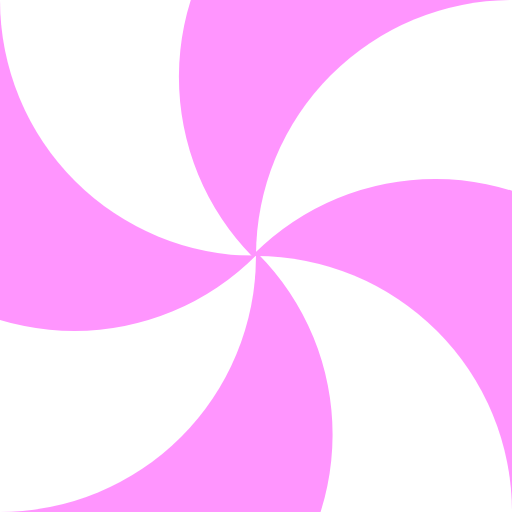
t = 0.00 s
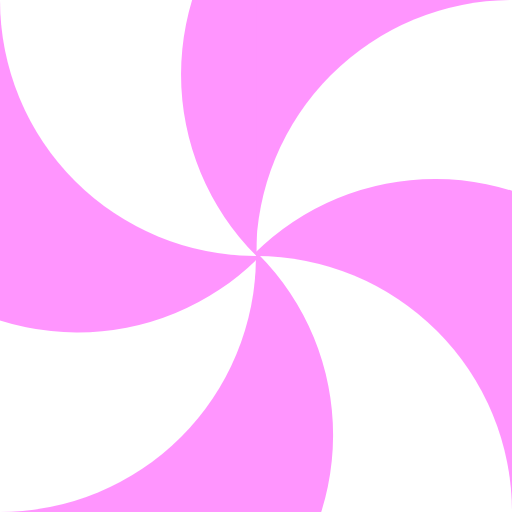
t = 1.25 s
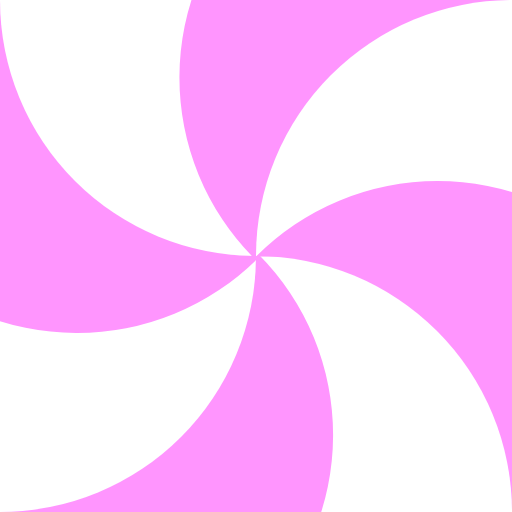
t = 2.50 s
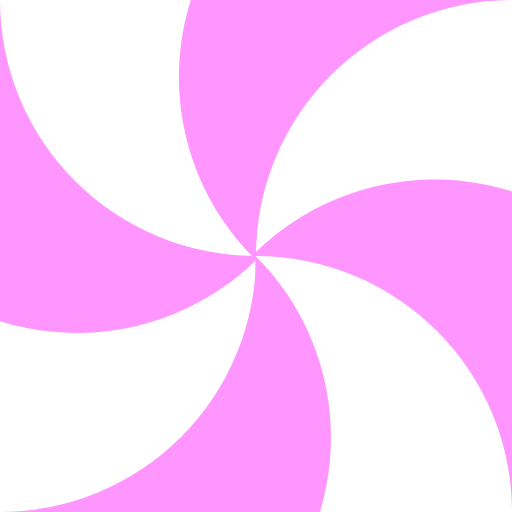
t = 3.75 s

The animated SVG that drew these frames (rendered in a browser with its animation timeline set to each time). Animation: 1 SMIL element (animateTransform=1); one cycle of 5.00 s, repeats indefinitely.

<?xml version="1.0" encoding="UTF-8" standalone="no"?>
<!-- Created with Inkscape (http://www.inkscape.org/) -->

<svg
   width="200"
   height="200"
   viewBox="0 0 200 200"
   version="1.1"
   id="svg330"
   sodipodi:docname="spin.svg"
   inkscape:version="1.2.2 (732a01da63, 2022-12-09)"
   xmlns:inkscape="http://www.inkscape.org/namespaces/inkscape"
   xmlns:sodipodi="http://sodipodi.sourceforge.net/DTD/sodipodi-0.dtd"
   xmlns:xlink="http://www.w3.org/1999/xlink"
   xmlns="http://www.w3.org/2000/svg"
   xmlns:svg="http://www.w3.org/2000/svg">
  <sodipodi:namedview
     id="namedview332"
     pagecolor="#505050"
     bordercolor="#ffffff"
     borderopacity="1"
     inkscape:showpageshadow="0"
     inkscape:pageopacity="0"
     inkscape:pagecheckerboard="1"
     inkscape:deskcolor="#505050"
     inkscape:document-units="px"
     showgrid="false"
     inkscape:zoom="2.26"
     inkscape:cx="142"
     inkscape:cy="91.2"
     inkscape:window-width="1920"
     inkscape:window-height="1009"
     inkscape:window-x="-8"
     inkscape:window-y="-8"
     inkscape:window-maximized="1"
     inkscape:current-layer="layer1" />
  <defs
     id="defs327" />
  <g
     inkscape:label="Layer 1"
     inkscape:groupmode="layer"
     id="layer1">
     <animateTransform attributeName="transform" type="rotate" repeatCount="indefinite" from="0 100 100" to="360 100 100" dur="5s">

     </animateTransform>
    <g
       id="g7090"
       transform="matrix(2,0,0,2,-100,-100)">
      <path
         style="fill:#ff95fe;fill-opacity:1;fill-rule:evenodd;stroke-width:1.00157"
         id="path6904"
         d="M 142,0 A 50,50 0 0 1 91.5,50 50,50 0 0 1 41.5,0.112 L 91.5,0 Z"
         sodipodi:type="arc"
         sodipodi:arc-type="slice"
         sodipodi:start="0"
         sodipodi:end="3.14"
         sodipodi:ry="50"
         sodipodi:rx="50"
         sodipodi:cy="0.0326"
         sodipodi:cx="91.5"
         transform="rotate(45)" />
      <use
         x="0"
         y="0"
         xlink:href="#path231"
         id="use4609"
         transform="rotate(90,100,100)" />
      <use
         x="0"
         y="0"
         xlink:href="#path6904"
         id="use6976"
         transform="rotate(90,100,100)" />
      <use
         x="0"
         y="0"
         xlink:href="#path231"
         id="use6902"
         transform="rotate(180,100,100)" />
      <use
         x="0"
         y="0"
         xlink:href="#path6904"
         id="use6978"
         transform="rotate(180,100,100)" />
      <use
         x="0"
         y="0"
         xlink:href="#path231"
         id="use6795"
         transform="rotate(-90,100,100)" />
      <use
         x="0"
         y="0"
         xlink:href="#path6904"
         id="use6980"
         transform="rotate(-90,99.9,100)" />
      <path
         style="fill:#ffffff;fill-opacity:1;fill-rule:evenodd;stroke-width:1.00157"
         id="path231"
         d="M 100,100 A 50,50 0 0 1 50,150 50,50 0 0 1 0,100 l 50,0 z"
         sodipodi:type="arc"
         sodipodi:arc-type="slice"
         sodipodi:start="0"
         sodipodi:end="3.14"
         sodipodi:ry="50"
         sodipodi:rx="50"
         sodipodi:cy="100"
         sodipodi:cx="50" />
      <path
         id="use7005"
         style="fill:#ff95fe;fill-opacity:1;fill-rule:evenodd;stroke-width:1.00157"
         d="m 29,99.9 a 50,50 0 0 0 0.1,0 50,50 0 0 0 70.9,0 h -1 z" />
    </g>
  </g>
</svg>
